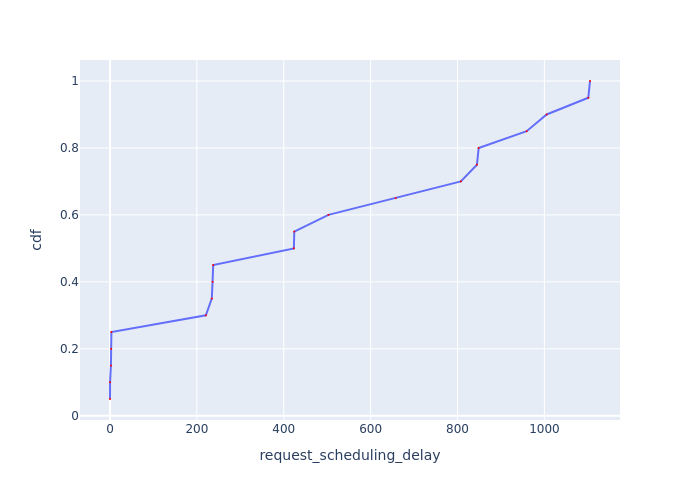

The table this chart was drawn from, first rows:
Request Id, request_scheduling_delay, cdf
0_0, 0.01288, 0.05
0_4, 0.2042, 0.1
0_1, 2.125, 0.15
0_2, 2.638, 0.2
0_3, 3.243, 0.25
0_5, 220.7, 0.3
0_6, 234.3, 0.35
0_8, 236.1, 0.4
0_7, 237.6, 0.45
0_9, 423.3, 0.5
0_10, 424.2, 0.55
0_11, 502.9, 0.6
0_12, 657.6, 0.65
0_13, 807.7, 0.7
0_15, 844.7, 0.75
0_14, 848.7, 0.8
0_16, 959.2, 0.85
0_17, 1005, 0.9
0_18, 1101, 0.95
0_19, 1105, 1.0
